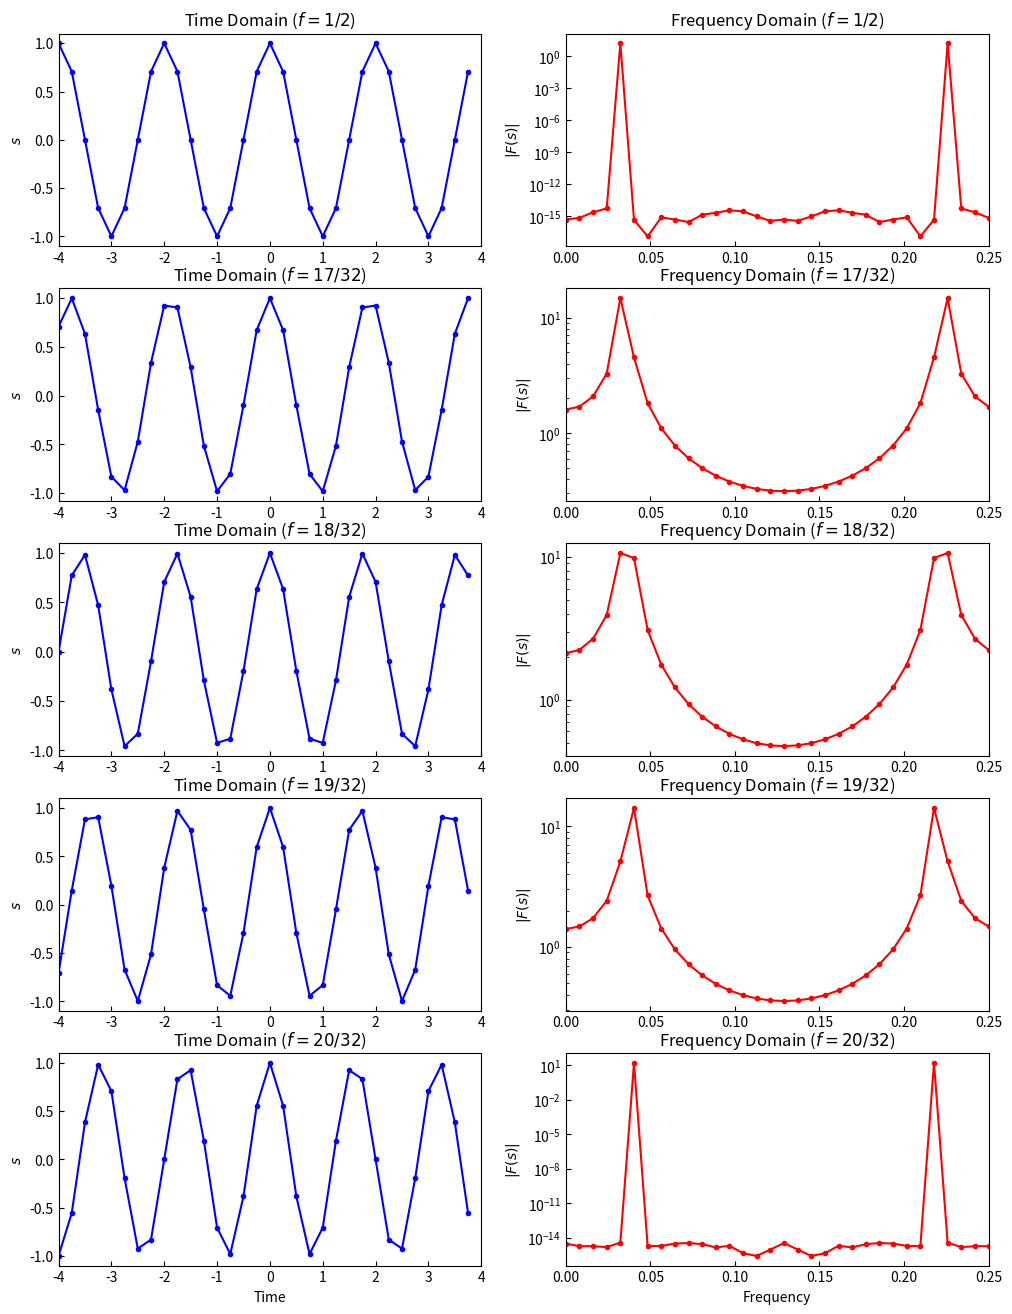

Generate this figure with matplotlib: (Note: this script raises an exception after producing the figure.)
import os
import numpy as np
import matplotlib.pyplot as plt
from scipy.fft import fft


# Creating a 3x2 subplot structure
fig, axs = plt.subplots(5, 2, figsize=(12, 16))

# Sample rate and duration
N = 8.0/32  # Hz
tmax = +4
tmin = -4
t = np.arange(tmin, tmax, N)  # time vector

# Frequency vector for plotting
freq = np.linspace(0, N, len(t))



# Original signal
f = 0.5  # frequency in Hz
original_signal = np.cos(2 * np.pi * f * t)

# Perform Discrete Fourier Transform (DFT)
fft_original = fft(original_signal)

# Plotting the original signal in time and frequency domain
axs[0, 0].plot(t, original_signal, linestyle="-", color='blue', marker='o', label='line with marker', ms=3)
axs[0, 0].set_title(r"Time Domain ($f=1/2$)")
axs[0, 0].set_ylabel("$s$")
axs[0, 0].set_xlim(tmin, tmax)

axs[0, 1].plot(freq, np.abs(fft_original), linestyle="-", color='red', marker='o', label='line with marker', ms=3)
axs[0, 1].set_title(r"Frequency Domain ($f=1/2$)")
axs[0, 1].set_ylabel(r"$|F(s)|$")
axs[0, 1].set_xlim(min(freq), max(freq))
axs[0, 1].set_yscale('log')

# Original signal
f = 17/32
original_signal = np.cos(2 * np.pi * f * t)

# Perform Discrete Fourier Transform (DFT)
fft_original = fft(original_signal)

# Plotting the the signal in time and frequency domain
axs[1, 0].plot(t, original_signal, linestyle="-", color='blue', marker='o', label='line with marker', ms=3)
axs[1, 0].set_title(r"Time Domain ($f=17/32$)")
axs[1, 0].set_ylabel("$s$")
axs[1, 0].set_xlim(tmin, tmax)

axs[1, 1].plot(freq, np.abs(fft_original), linestyle="-", color='red', marker='o', label='line with marker', ms=3)
axs[1, 1].set_title(r"Frequency Domain ($f=17/32$)")
axs[1, 1].set_ylabel(r"$|F(s)|$")
axs[1, 1].set_xlim(min(freq), max(freq))
axs[1, 1].set_yscale('log')


# Original signal
f = 18/32
original_signal = np.cos(2 * np.pi * f * t)

# Perform Discrete Fourier Transform (DFT)
fft_original = fft(original_signal)

# Plotting the windowed signal in time and frequency domain
axs[2, 0].plot(t, original_signal, linestyle="-", color='blue', marker='o', label='line with marker', ms=3)
axs[2, 0].set_title(r"Time Domain ($f=18/32$)")
axs[2, 0].set_ylabel("$s$")
axs[2, 0].set_xlim(tmin, tmax)

axs[2, 1].plot(freq, np.abs(fft_original), linestyle="-", color='red', marker='o', label='line with marker', ms=3)
axs[2, 1].set_title(r"Frequency Domain ($f=18/32$)")
axs[2, 1].set_ylabel(r"$|F(s)|$")
axs[2, 1].set_xlim(min(freq), max(freq))
axs[2, 1].set_yscale('log')


# Original signal
f = 19/32
original_signal = np.cos(2 * np.pi * f * t)

# Perform Discrete Fourier Transform (DFT)
fft_original = fft(original_signal)

# Plotting the windowed signal in time and frequency domain
axs[3, 0].plot(t, original_signal, linestyle="-", color='blue', marker='o', label='line with marker', ms=3)
axs[3, 0].set_title(r"Time Domain ($f=19/32$)")
axs[3, 0].set_ylabel("$s$")
axs[3, 0].set_xlim(tmin, tmax)

axs[3, 1].plot(freq, np.abs(fft_original), linestyle="-", color='red', marker='o', label='line with marker', ms=3)
axs[3, 1].set_title(r"Frequency Domain ($f=19/32$)")
axs[3, 1].set_ylabel(r"$|F(s)|$")
axs[3, 1].set_xlim(min(freq), max(freq))
axs[3, 1].set_yscale('log')


# Original signal
f = 20/32
original_signal = np.cos(2 * np.pi * f * t)

# Perform Discrete Fourier Transform (DFT)
fft_original = fft(original_signal)

# Plotting the windowed signal in time and frequency domain
axs[4, 0].plot(t, original_signal, linestyle="-", color='blue', marker='o', label='line with marker', ms=3)
axs[4, 0].set_title(r"Time Domain ($f=20/32$)")
axs[4, 0].set_xlabel("Time")
axs[4, 0].set_ylabel("$s$")
axs[4, 0].set_xlim(tmin, tmax)

axs[4, 1].plot(freq, np.abs(fft_original), linestyle="-", color='red', marker='o', label='line with marker', ms=3)
axs[4, 1].set_title(r"Frequency Domain ($f=20/32$)")
axs[4, 1].set_xlabel("Frequency")
axs[4, 1].set_ylabel(r"$|F(s)|$")
axs[4, 1].set_xlim(min(freq), max(freq))
axs[4, 1].set_yscale('log')

axs[0, 0].tick_params(axis='both',which='both', direction='in')
axs[1, 0].tick_params(axis='both',which='both', direction='in')
axs[2, 0].tick_params(axis='both',which='both', direction='in')
axs[3, 0].tick_params(axis='both',which='both', direction='in')
axs[4, 0].tick_params(axis='both',which='both', direction='in')
axs[0, 1].tick_params(axis='both',which='both', direction='in')
axs[1, 1].tick_params(axis='both',which='both', direction='in')
axs[2, 1].tick_params(axis='both',which='both', direction='in')
axs[3, 1].tick_params(axis='both',which='both', direction='in')
axs[4, 1].tick_params(axis='both',which='both', direction='in')



# Get the full path of the script
script_full_path = __file__

# Get the script name with extension
script_name_with_extension = os.path.basename(script_full_path)

# Remove the extension to get just the script name
script_name, _ = os.path.splitext(script_name_with_extension)

# Adjust layout to prevent overlap
plt.tight_layout()
plt.savefig("fig__"+script_name+".png", format='png', bbox_inches='tight')
plt.show()

